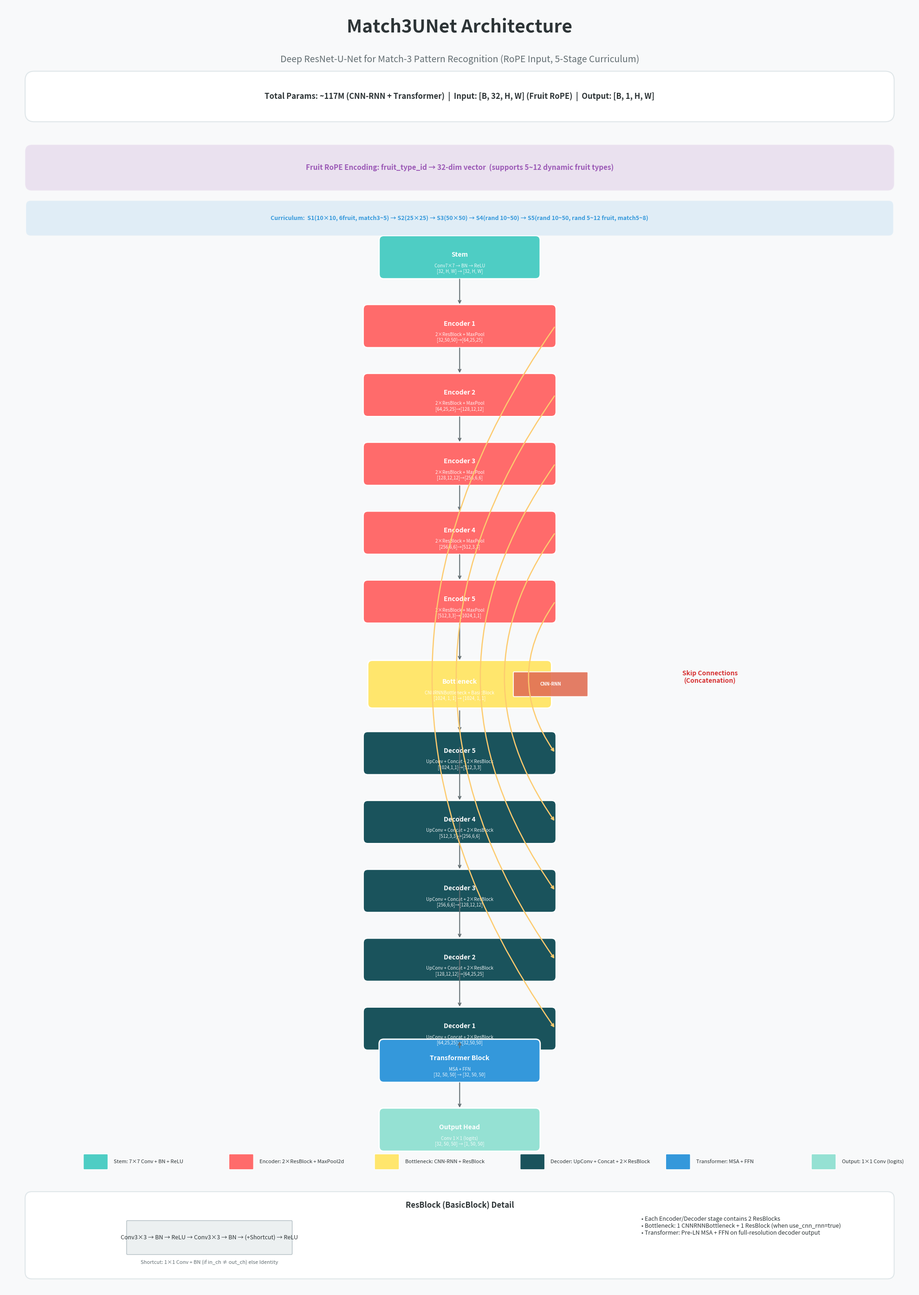

Generate this figure with matplotlib: (Note: this script raises an exception after producing the figure.)
"""生成 Match3UNet 架构结构图 (RoPE 输入版, 5阶段课程学习)"""
import matplotlib.pyplot as plt
import matplotlib.patches as mpatches
from matplotlib.patches import FancyBboxPatch, FancyArrowPatch
import numpy as np

fig, ax = plt.subplots(1, 1, figsize=(20, 28))
ax.set_xlim(0, 20)
ax.set_ylim(0, 28)
ax.axis('off')

# 颜色定义
colors = {
    'stem': '#4ECDC4',
    'encoder': '#FF6B6B',
    'bottleneck': '#FFE66D',
    'decoder': '#1A535C',
    'output': '#95E1D3',
    'skip': '#F7FFF7',
    'text': '#2D3436',
    'arrow': '#636e72',
    'bg': '#f8f9fa',
    'rope': '#9b59b6',
    'stage': '#3498db',
    'mamba': '#e17055'
}

fig.patch.set_facecolor(colors['bg'])
ax.set_facecolor(colors['bg'])

# 标题
ax.text(10, 27.5, 'Match3UNet Architecture', fontsize=28, fontweight='bold',
        ha='center', va='center', color=colors['text'])
ax.text(10, 26.8, 'Deep ResNet-U-Net for Match-3 Pattern Recognition (RoPE Input, 5-Stage Curriculum)',
        fontsize=14, ha='center', va='center', color='#636e72')

# 统计信息框
stats_box = FancyBboxPatch((0.5, 25.5), 19, 1.0, boxstyle="round,pad=0.05,rounding_size=0.2",
                            facecolor='white', edgecolor='#dfe6e9', linewidth=1.5)
ax.add_patch(stats_box)
ax.text(10, 26.0, 'Total Params: ~117M (CNN-RNN + Transformer)  |  Input: [B, 32, H, W] (Fruit RoPE)  |  Output: [B, 1, H, W]',
        fontsize=12, ha='center', va='center', color=colors['text'], fontweight='bold')

# ============ Fruit RoPE 编码框 ============
rope_box = FancyBboxPatch((0.5, 24.0), 19, 0.9, boxstyle="round,pad=0.05,rounding_size=0.15",
                           facecolor=colors['rope'], edgecolor='white', linewidth=2, alpha=0.15)
ax.add_patch(rope_box)
ax.text(10, 24.45, 'Fruit RoPE Encoding: fruit_type_id → 32-dim vector  (supports 5~12 dynamic fruit types)',
        fontsize=11, ha='center', va='center', color=colors['rope'], fontweight='bold')

def draw_block(ax, x, y, w, h, color, label, sublabel='', alpha=1.0):
    box = FancyBboxPatch((x - w/2, y - h/2), w, h,
                          boxstyle="round,pad=0.02,rounding_size=0.1",
                          facecolor=color, edgecolor='white', linewidth=2, alpha=alpha)
    ax.add_patch(box)
    ax.text(x, y + 0.05, label, fontsize=10, ha='center', va='center',
            color='white', fontweight='bold')
    if sublabel:
        ax.text(x, y - 0.25, sublabel, fontsize=7, ha='center', va='center',
                color='white', alpha=0.9)

def draw_arrow(ax, x1, y1, x2, y2, color='#636e72', style='->', lw=1.5):
    ax.annotate('', xy=(x2, y2), xytext=(x1, y1),
                arrowprops=dict(arrowstyle=style, color=color, lw=lw,
                               connectionstyle='arc3,rad=0'))

def draw_skip(ax, x1, y1, x2, y2, color='#fdcb6e'):
    # 绘制跳跃连接弧线
    mid_x = (x1 + x2) / 2 + 2.5
    ax.annotate('', xy=(x2, y2), xytext=(x1, y1),
                arrowprops=dict(arrowstyle='->', color=color, lw=1.8,
                               connectionstyle=f'arc3,rad=0.35'))

# ============ STEM ============
draw_block(ax, 10, 22.5, 3.5, 0.9, colors['stem'], 'Stem',
           'Conv7×7 → BN → ReLU\n[32, H, W] → [32, H, W]')

# ============ ENCODER ============
enc_stages = [
    ('Encoder 1', '[32,50,50]→[64,25,25]', '2×ResBlock + MaxPool', 21.0),
    ('Encoder 2', '[64,25,25]→[128,12,12]', '2×ResBlock + MaxPool', 19.5),
    ('Encoder 3', '[128,12,12]→[256,6,6]', '2×ResBlock + MaxPool', 18.0),
    ('Encoder 4', '[256,6,6]→[512,3,3]', '2×ResBlock + MaxPool', 16.5),
    ('Encoder 5', '[512,3,3]→[1024,1,1]', '2×ResBlock + MaxPool', 15.0),
]

for i, (name, dims, desc, y) in enumerate(enc_stages):
    draw_block(ax, 10, y, 4.2, 0.9, colors['encoder'], name, f'{desc}\n{dims}')
    draw_arrow(ax, 10, y + 0.9 + 0.15, 10, y + 0.45)

# ============ BOTTLENECK ============
# With use_cnn_rnn=true, bottleneck_blocks=2: CNNRNNBottleneck + BasicBlock
draw_block(ax, 10, 13.2, 4.0, 1.0, colors['bottleneck'], 'Bottleneck',
           'CNNRNNBottleneck + BasicBlock\n[1024, 1, 1] → [1024, 1, 1]')
# CNN-RNN indicator
rnn_box = FancyBboxPatch((10 + 1.2, 13.2 - 0.25), 1.6, 0.5,
                          boxstyle="round,pad=0.02", facecolor=colors['mamba'],
                          edgecolor='white', linewidth=1.5, alpha=0.9)
ax.add_patch(rnn_box)
ax.text(10 + 2.0, 13.2, 'CNN-RNN', fontsize=7, ha='center', va='center',
        color='white', fontweight='bold')
draw_arrow(ax, 10, 14.55, 10, 13.7)

# ============ DECODER ============
dec_stages = [
    ('Decoder 5', '[1024,1,1]→[512,3,3]', 'UpConv + Concat + 2×ResBlock', 11.7),
    ('Decoder 4', '[512,3,3]→[256,6,6]', 'UpConv + Concat + 2×ResBlock', 10.2),
    ('Decoder 3', '[256,6,6]→[128,12,12]', 'UpConv + Concat + 2×ResBlock', 8.7),
    ('Decoder 2', '[128,12,12]→[64,25,25]', 'UpConv + Concat + 2×ResBlock', 7.2),
    ('Decoder 1', '[64,25,25]→[32,50,50]', 'UpConv + Concat + 2×ResBlock', 5.7),
]

for i, (name, dims, desc, y) in enumerate(dec_stages):
    draw_block(ax, 10, y, 4.2, 0.9, colors['decoder'], name, f'{desc}\n{dims}')
    if i == 0:
        draw_arrow(ax, 10, 12.65, 10, y + 0.45)
    else:
        draw_arrow(ax, 10, y + 0.9 + 0.15 + 0.6, 10, y + 0.45)

# ============ TRANSFORMER OUTPUT BLOCK ============
draw_block(ax, 10, 5.0, 3.5, 0.9, colors['stage'], 'Transformer Block',
           'MSA + FFN\n[32, 50, 50] → [32, 50, 50]')
draw_arrow(ax, 10, 5.25, 10, 5.45)

# ============ OUTPUT HEAD ============
draw_block(ax, 10, 3.5, 3.5, 0.9, colors['output'], 'Output Head',
           'Conv 1×1 (logits)\n[32, 50, 50] → [1, 50, 50]')
draw_arrow(ax, 10, 4.55, 10, 3.95)

# ============ SKIP CONNECTIONS ============
skip_pairs = [
    (21.0, 5.7),   # Enc1 -> Dec1
    (19.5, 7.2),   # Enc2 -> Dec2
    (18.0, 8.7),   # Enc3 -> Dec3
    (16.5, 10.2),  # Enc4 -> Dec4
    (15.0, 11.7),  # Enc5 -> Dec5
]

for enc_y, dec_y in skip_pairs:
    draw_skip(ax, 12.1, enc_y, 12.1, dec_y)

# Skip connection 标签
ax.text(15.5, 13.35, 'Skip Connections\n(Concatenation)', fontsize=10, ha='center', va='center',
        color='#d63031', fontweight='bold', style='italic')

# ============ LEGEND ============
legend_items = [
    (colors['stem'], 'Stem: 7×7 Conv + BN + ReLU'),
    (colors['encoder'], 'Encoder: 2×ResBlock + MaxPool2d'),
    (colors['bottleneck'], 'Bottleneck: CNN-RNN + ResBlock'),
    (colors['decoder'], 'Decoder: UpConv + Concat + 2×ResBlock'),
    (colors['stage'], 'Transformer: MSA + FFN'),
    (colors['output'], 'Output: 1×1 Conv (logits)'),
]

legend_y = 2.8
for i, (color, text) in enumerate(legend_items):
    lx = 2.0 + i * 3.2
    box = FancyBboxPatch((lx - 0.25, legend_y - 0.15), 0.5, 0.3,
                          boxstyle="round,pad=0.02", facecolor=color, edgecolor='white')
    ax.add_patch(box)
    ax.text(lx + 0.4, legend_y, text, fontsize=8, ha='left', va='center', color=colors['text'])

# ============ RESBLOCK DETAIL ============
detail_box = FancyBboxPatch((0.5, 0.3), 19, 1.8, boxstyle="round,pad=0.05,rounding_size=0.15",
                             facecolor='white', edgecolor='#dfe6e9', linewidth=1.5)
ax.add_patch(detail_box)
ax.text(10, 1.85, 'ResBlock (BasicBlock) Detail', fontsize=12, ha='center', va='center',
        color=colors['text'], fontweight='bold')

# 画 ResBlock 内部结构示意
rb_x = 4.5
rb_y = 1.15
ax.add_patch(FancyBboxPatch((rb_x - 1.8, rb_y - 0.35), 3.6, 0.7,
                             boxstyle="round,pad=0.02", facecolor='#ecf0f1', edgecolor='#b2bec3'))
ax.text(rb_x, rb_y, 'Conv3×3 → BN → ReLU → Conv3×3 → BN → (+Shortcut) → ReLU',
        fontsize=9, ha='center', va='center', color=colors['text'])
ax.text(rb_x, rb_y - 0.55, 'Shortcut: 1×1 Conv + BN (if in_ch ≠ out_ch) else Identity',
        fontsize=8, ha='center', va='center', color='#636e72')

# 右侧说明
ax.text(14, 1.4, '• Each Encoder/Decoder stage contains 2 ResBlocks\n'
                  '• Bottleneck: 1 CNNRNNBottleneck + 1 ResBlock (when use_cnn_rnn=true)\n'
                  '• Transformer: Pre-LN MSA + FFN on full-resolution decoder output',
        fontsize=9, ha='left', va='center', color=colors['text'])

# ============ 课程学习5阶段说明 ============
stage_box = FancyBboxPatch((0.5, 23.0), 19, 0.7, boxstyle="round,pad=0.03,rounding_size=0.1",
                            facecolor=colors['stage'], edgecolor='white', linewidth=1.5, alpha=0.12)
ax.add_patch(stage_box)
stage_text = (
    'Curriculum:  S1(10×10, 6fruit, match3~5) → S2(25×25) → S3(50×50) → '
    'S4(rand 10~50) → S5(rand 10~50, rand 5~12 fruit, match5~8)'
)
ax.text(10, 23.35, stage_text, fontsize=9, ha='center', va='center',
        color=colors['stage'], fontweight='bold')

plt.tight_layout()
import os
save_dir = os.path.join(os.path.dirname(__file__), '..')
os.makedirs(save_dir, exist_ok=True)
plt.savefig(os.path.join(save_dir, 'architecture_diagram.png'),
            dpi=200, bbox_inches='tight', facecolor=colors['bg'])
print("架构图已保存至: architecture_diagram.png")
